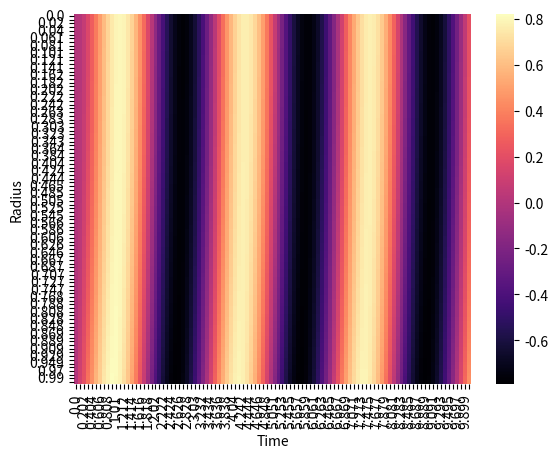

The matplotlib source for this figure:
import numpy as np
from typing import Callable, Any
import matplotlib.pyplot as plt
from matplotlib.colors import LogNorm
import seaborn as sns
class thetaMethod:
    def __init__(self, theta, A, b: Callable[[float], Any], init: np.ndarray, del_t =1/10, timeLength=100):
        """
        theta: variable for theta method
        A: A matrix for iterating u
        b: b vector, time depended function, is callable python function
        init: initial vector u_1
        del_t : delta T, as in time 
        timeLength: number of iteration steps over time 
        """
        self.theta=  theta
        self.A = A
        self.b = b
        self.init = init
        self.N_x = len(init)
        self.del_t = del_t
        self.TimeLength = timeLength
    def __iter__(self):
        n,un = (1, self.init)
        self.TimeMatrix = np.zeros((self.N_x,self.TimeLength))
        self.TimeMatrix[:,n-1] = un
        yield n,un
        while n<self.TimeLength:
            un = np.linalg.solve((np.identity(self.N_x) - self.theta*self.del_t*self.A), (np.identity(self.N_x)+(1-self.theta)*self.del_t*self.A)@un+
                                self.del_t*((1-self.theta)*self.b(self.del_t*n) + self.theta*self.b(self.del_t*(n+1))))
            n+=1
            self.TimeMatrix[:,n-1] = un
            yield (n,un)
    def solve(self):
        """ if not iterated over solution this will do"""
        n,un = (1, self.init)
        self.TimeMatrix = np.zeros((self.N_x,self.TimeLength))
        self.TimeMatrix[:,n-1] = un
        while n<self.TimeLength:
            un = np.linalg.solve((np.identity(self.N_x) - self.theta*self.del_t*self.A), (np.identity(self.N_x)+(1-self.theta)*self.del_t*self.A)@un+
                                self.del_t*((1-self.theta)*self.b(self.del_t*n) + self.theta*self.b(self.del_t*(n+1))))
            n+=1
            self.TimeMatrix[:,n-1] = un
        return self.TimeMatrix
    def plotHeat(self):
        xticks = np.round(np.linspace(0,self.TimeLength*self.del_t, self.TimeLength), decimals=3)
        xticks = np.where(np.arange(len(xticks)) % 2 == 1, "", xticks.astype(str))
        yticks = np.round(np.linspace(0,1,self.N_x), decimals=3)
        yticks = np.where(np.arange(len(yticks)) % 2 == 1, "", yticks.astype(str))
        ax = sns.heatmap(self.TimeMatrix, linewidth=0, xticklabels=xticks, yticklabels=yticks, cmap = "magma")
        plt.xlabel("Time")
        plt.ylabel("Radius")
        plt.show()
class HeatTransfer:
    def __init__(self, N_r, R=1, Bi=1, omega=1):
        self.N_r = N_r
        self.R = R
        self.Bi = Bi
        self.omega = omega
        self.__initialise()
    def __initialise(self):
        self.delta_r = self.R/(self.N_r-1)
        r = np.linspace(0, self.R, self.N_r)        
        r_j =r[1:-1]

        A_diag = np.zeros(self.N_r)
        A_upper  = np.zeros(self.N_r-1)
        A_lower  = np.zeros(self.N_r-1)
        
        r_ph_sq = np.square(r_j + self.delta_r/2)
        r_mh_sq = np.square(r_j - self.delta_r/2)
        A_diag[1:-1] =-(r_ph_sq + r_mh_sq) / np.square(r_j)
        A_upper[1:] = r_ph_sq / np.square(r_j)
        A_lower[:-1] = r_mh_sq / np.square(r_j)

        A = np.diag(A_diag) + np.diag(A_upper, k=1) + np.diag(A_lower, k=-1)

        A[0,0] = -2
        A[0,1] = 2
        A[self.N_r-1, self.N_r-2]= 1
        A[self.N_r-1, self.N_r-1] =  -(1 + self.Bi * self.delta_r + 2*self.Bi*self.delta_r**2)

        A = A/self.delta_r**2
        def b(t):
            b = np.zeros(self.N_r)
            b[-1] = np.sin(self.omega*t)*(2*self.Bi + self.Bi/self.delta_r)
            return b
        self.matrixA = A
        self.vectorb = b

np.set_printoptions(linewidth=200)
N_x = 100
N_t = 100
classs = HeatTransfer(N_x, Bi=1, omega=2) #BI intenser? omega = frequency
init =np.zeros(N_x)
solver = thetaMethod(0.5, classs.matrixA, classs.vectorb, init,del_t=0.1, timeLength=N_t)
# for (n,un) in solver:
#     print("step ",n,":  ",un)
solver.solve()
solver.plotHeat()
print(classs.matrixA)
